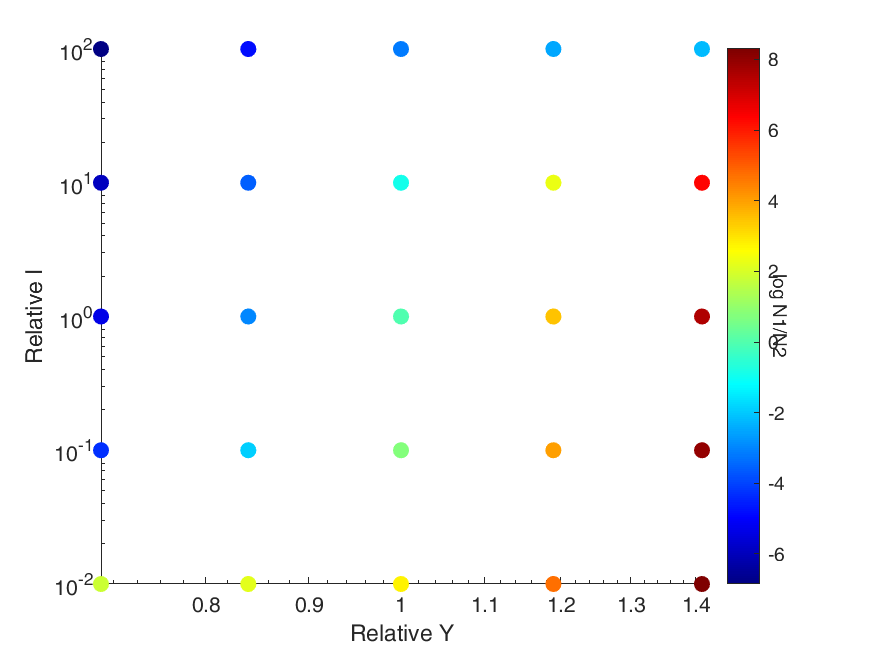

Values plotted in this chart, from the file beside it:
Cell_population, Cell2_population, relativeY, relativeI, Y, irate
4.5478e+11, 3.6782e+09, 0.84, 100, 1.229e+10, 1e-14
1.5996e+11, 6.6795e+09, 1, 100, 1.229e+10, 1e-14
9.4731e+10, 7.8024e+09, 1.19, 100, 1.229e+10, 1e-14
7.6809e+10, 8.6247e+09, 1.41, 100, 1.229e+10, 1e-14
7.9101e+11, 8.384e+08, 0.71, 100, 1.229e+10, 1e-14
6.7742e+11, 1.8782e+10, 0.84, 10, 1.229e+10, 1e-14
1.6671e+11, 6.7471e+10, 1, 10, 1.229e+10, 1e-14
8.9471e+09, 8.792e+10, 1.19, 10, 1.229e+10, 1e-14
1.7596e+08, 9.7464e+10, 1.41, 10, 1.229e+10, 1e-14
8.7017e+11, 2.3416e+09, 0.71, 10, 1.229e+10, 1e-14
8.4699e+11, 4.4355e+10, 0.84, 1, 1.229e+10, 1e-14
4.469e+11, 4.469e+11, 1, 1, 1.229e+10, 1e-14
2.8833e+10, 9.5718e+11, 1.19, 1, 1.229e+10, 1e-14
5.6744e+08, 1.0872e+12, 1.41, 1, 1.229e+10, 1e-14
8.9067e+11, 4.2465e+09, 0.71, 1, 1.229e+10, 1e-14
8.8568e+11, 1.3135e+11, 0.84, 0.1, 1.229e+10, 1e-14
7.6602e+11, 1.6682e+12, 1, 0.1, 1.229e+10, 1e-14
1.6772e+11, 9.0051e+12, 1.19, 0.1, 1.229e+10, 1e-14
4.1577e+09, 1.1996e+13, 1.41, 0.1, 1.229e+10, 1e-14
8.9363e+11, 1.273e+10, 0.71, 0.1, 1.229e+10, 1e-14
8.9267e+11, 7.6045e+12, 0.84, 0.01, 1.229e+10, 1e-14
8.6508e+11, 1.3788e+13, 1, 0.01, 1.229e+10, 1e-14
5.2544e+11, 5.7894e+13, 1.19, 0.01, 1.229e+10, 1e-14
3.2313e+10, 1.2932e+14, 1.41, 0.01, 1.229e+10, 1e-14
8.9426e+11, 5.3945e+12, 0.71, 0.01, 1.229e+10, 1e-14
